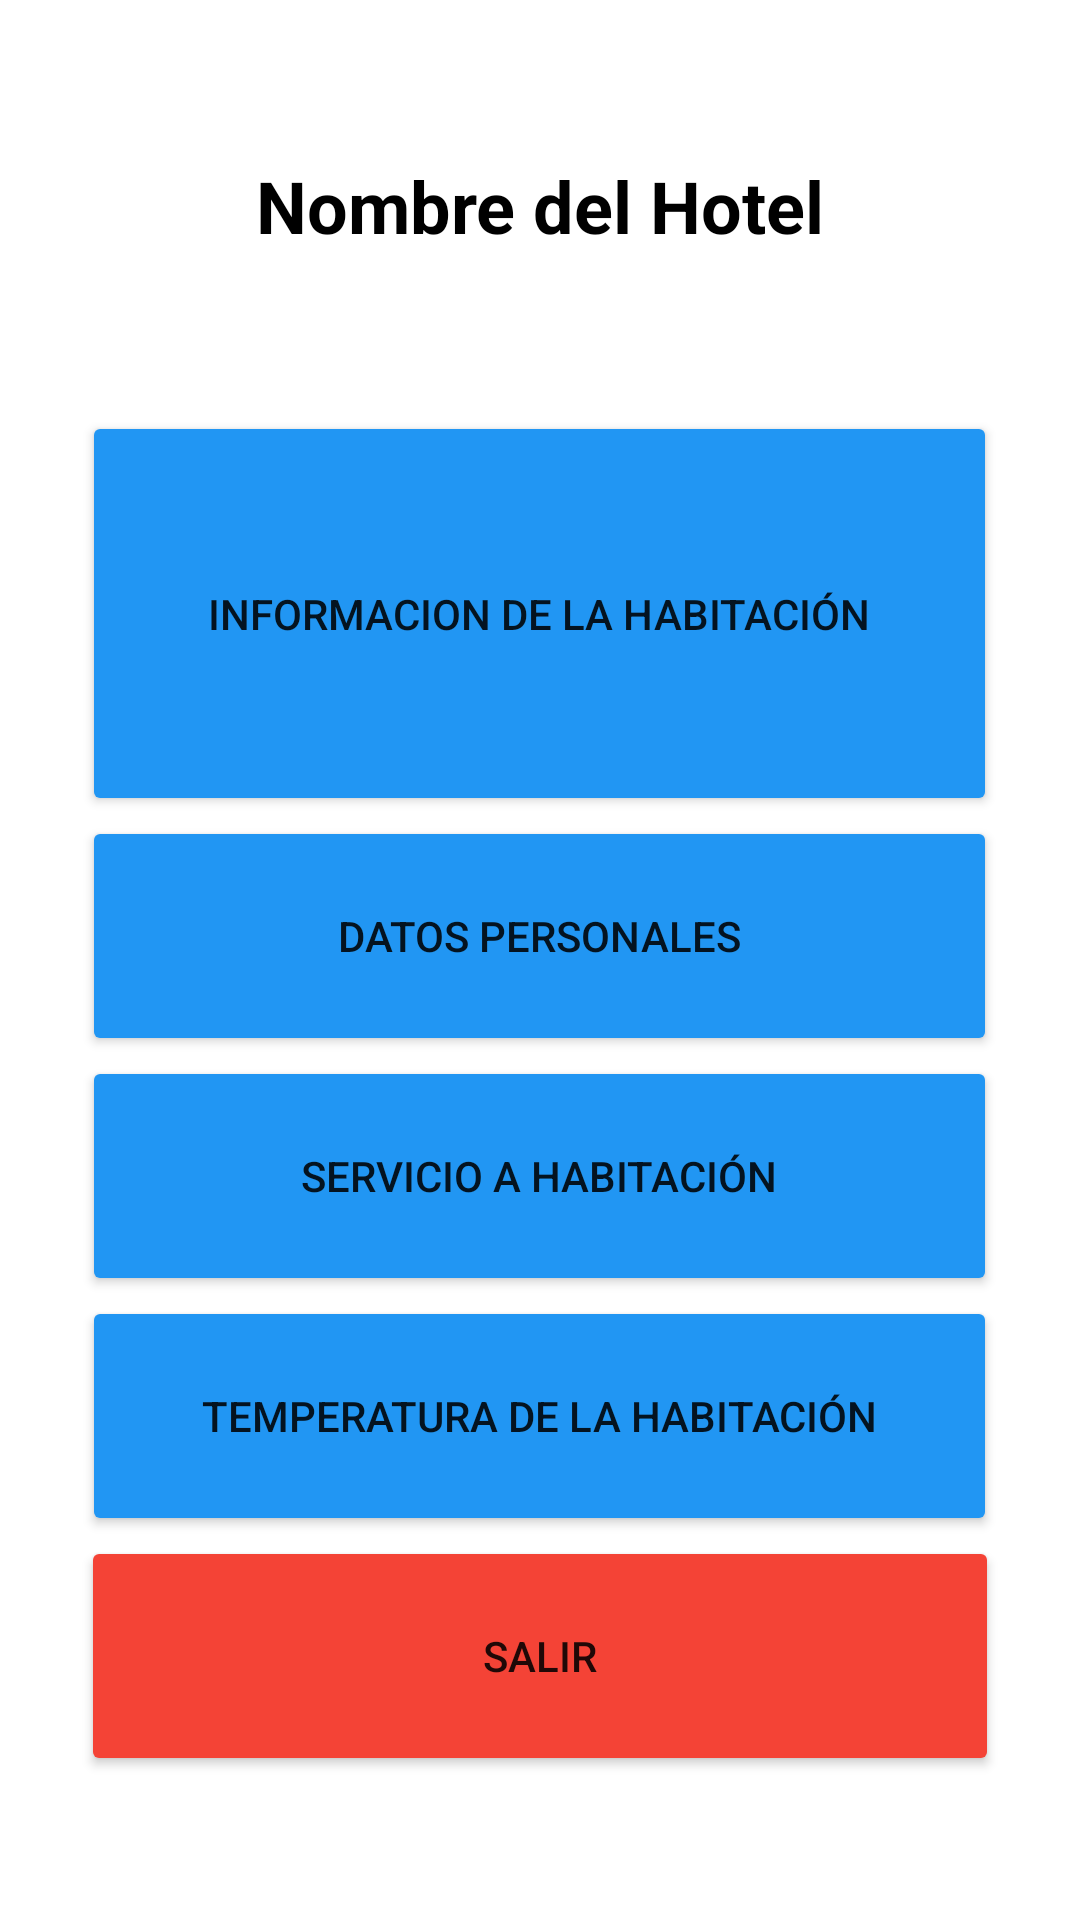

This screen was rendered from an Android layout file. Write that file and the resources it references.
<!-- AndroidManifest.xml: application theme Theme.App_Movil -->
<!-- res/layout/activity_vista_principal.xml -->
<?xml version="1.0" encoding="utf-8"?>
<LinearLayout xmlns:android="http://schemas.android.com/apk/res/android"
    xmlns:app="http://schemas.android.com/apk/res-auto"
    xmlns:tools="http://schemas.android.com/tools"
    android:layout_width="match_parent"
    android:layout_height="match_parent"
    android:orientation="vertical"
    tools:context=".Vista_Principal">

    <TextView
        android:id="@+id/textView3"
        android:layout_width="match_parent"
        android:layout_height="137dp"
        android:gravity="center"
        android:text="Nombre del Hotel"
        android:textColor="#000000"
        android:textSize="24sp"
        android:textStyle="bold" />

    <LinearLayout
        android:layout_width="match_parent"
        android:layout_height="match_parent"
        android:gravity="center_horizontal"
        android:orientation="vertical">

        <Button
            android:id="@+id/btnInformacion"
            android:layout_width="305dp"
            android:layout_height="135dp"
            android:backgroundTint="#2196F3"
            android:gravity="center"
            android:insetTop="80dp"
            android:text="Informacion de la habitación" />

        <Button
            android:id="@+id/btnDatosPersonales"
            android:layout_width="305dp"
            android:layout_height="80dp"
            android:backgroundTint="#2196F3"
            android:gravity="center"
            android:insetTop="30dp"
            android:text="Datos Personales" />

        <Button
            android:id="@+id/button3"
            android:layout_width="305dp"
            android:layout_height="80dp"
            android:backgroundTint="#2196F3"
            android:gravity="center"
            android:insetTop="30dp"
            android:text="Servicio a Habitación" />

        <Button
            android:id="@+id/button4"
            android:layout_width="305dp"
            android:layout_height="80dp"
            android:backgroundTint="#2196F3"
            android:gravity="center"
            android:insetTop="30dp"
            android:text="Temperatura de la Habitación" />

        <Button
            android:id="@+id/btnSalirPrincipal"
            android:layout_width="306dp"
            android:layout_height="80dp"
            android:backgroundTint="#F44336"
            android:insetTop="30dp"
            android:text="Salir" />
    </LinearLayout>

</LinearLayout>
<!-- resources referenced by this layout -->
<resources>
  <style name="Theme.App_Movil" parent="Theme.MaterialComponents.DayNight.DarkActionBar">
          
          <item name="colorPrimary">@color/purple_500</item>
          <item name="colorPrimaryVariant">@color/purple_700</item>
          <item name="colorOnPrimary">@color/white</item>
          
          <item name="colorSecondary">@color/teal_200</item>
          <item name="colorSecondaryVariant">@color/teal_700</item>
          <item name="colorOnSecondary">@color/black</item>
          
          <item name="android:statusBarColor" tools:targetApi="l">?attr/colorPrimaryVariant</item>
          
      </style>
  <!-- not gathered from this repository: default colours our renderer supplied (Android Studio template values) -->
  <color name="purple_500">#FF6200EE</color>
  <color name="purple_700">#FF3700B3</color>
  <color name="teal_200">#FF03DAC5</color>
  <color name="teal_700">#FF018786</color>
  <color name="black">#FF000000</color>
  <color name="white">#FFFFFFFF</color>
</resources>
